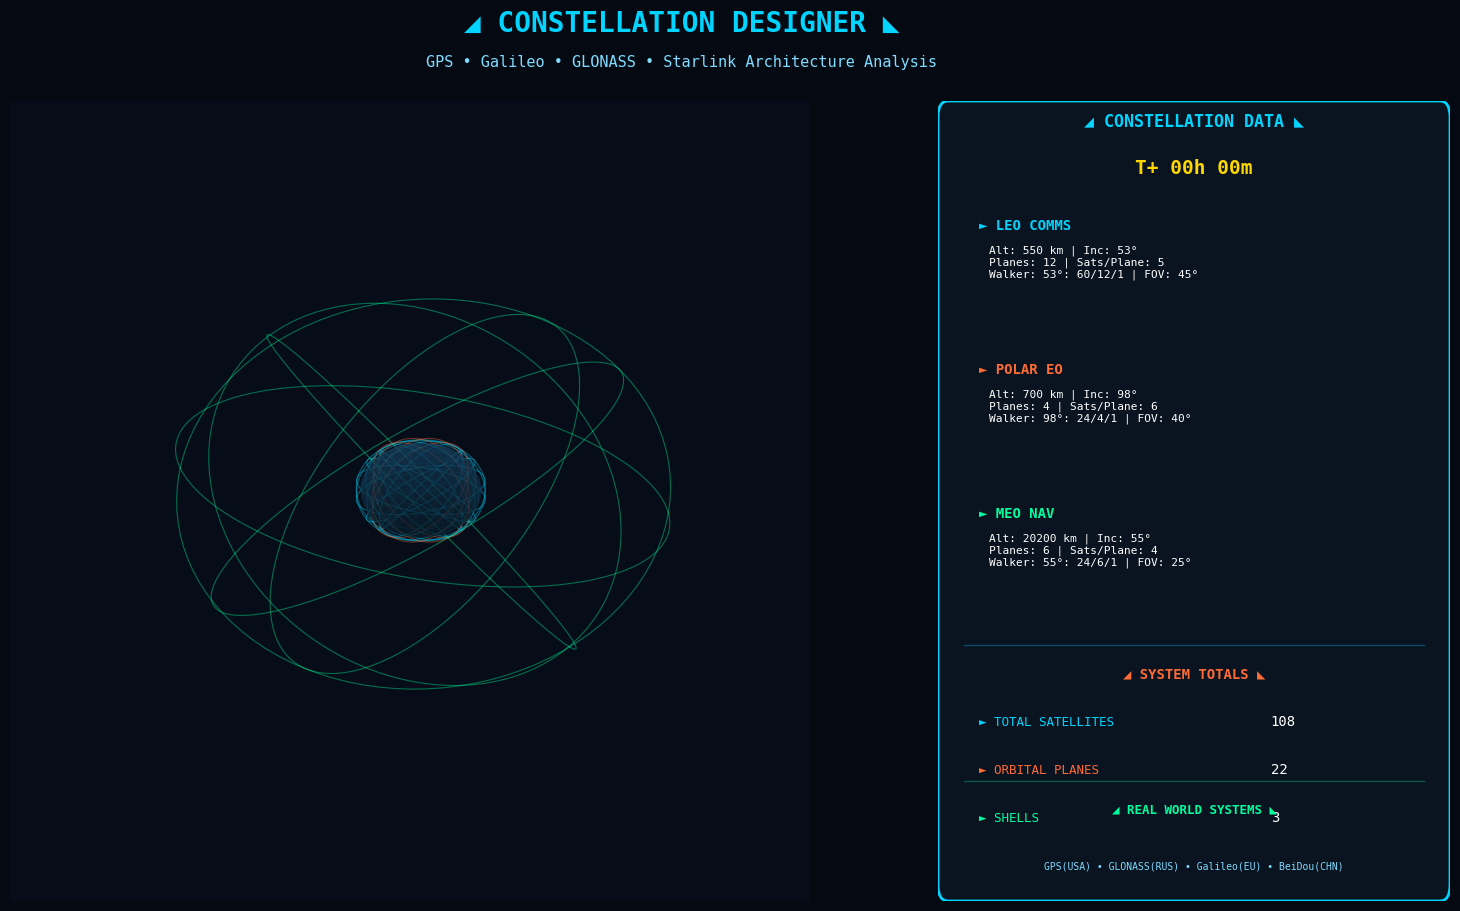

Reproduce this figure in Python.
"""
Constellation Designer
Module 3: Space Systems & Propulsion Engineering

Design and visualize satellite constellations for global coverage.
Includes real Walker Delta notation and coverage analysis with sensor cones.
"""

import numpy as np
import matplotlib.pyplot as plt
from matplotlib.animation import FuncAnimation
from matplotlib.widgets import Button
from matplotlib.patches import FancyBboxPatch
from matplotlib.lines import Line2D
from dataclasses import dataclass
from typing import List

R_EARTH = 6371.0  # km

# Comprehensive constellation data from global space agencies
CONSTELLATION_DATA = {
    # USA
    'gps': {'name': 'GPS', 'operator': 'US Space Force', 'country': 'USA',
            'altitude': 20200, 'inclination': 55, 'planes': 6, 'sats_per_plane': 4,
            'purpose': 'Navigation', 'first_launch': 1978},
    'starlink': {'name': 'Starlink', 'operator': 'SpaceX', 'country': 'USA',
                 'altitude': 550, 'inclination': 53, 'planes': 72, 'sats_per_plane': 22,
                 'purpose': 'Internet', 'first_launch': 2019},
    'iridium': {'name': 'Iridium NEXT', 'operator': 'Iridium', 'country': 'USA',
                'altitude': 780, 'inclination': 86.4, 'planes': 6, 'sats_per_plane': 11,
                'purpose': 'Satellite Phone', 'first_launch': 2017},
    # Russia
    'glonass': {'name': 'GLONASS', 'operator': 'Roscosmos', 'country': 'Russia',
                'altitude': 19130, 'inclination': 64.8, 'planes': 3, 'sats_per_plane': 8,
                'purpose': 'Navigation', 'first_launch': 1982},
    # Europe
    'galileo': {'name': 'Galileo', 'operator': 'ESA/EU', 'country': 'Europe',
                'altitude': 23222, 'inclination': 56, 'planes': 3, 'sats_per_plane': 10,
                'purpose': 'Navigation', 'first_launch': 2011},
    'oneweb': {'name': 'OneWeb', 'operator': 'OneWeb', 'country': 'UK',
               'altitude': 1200, 'inclination': 87.9, 'planes': 18, 'sats_per_plane': 36,
               'purpose': 'Internet', 'first_launch': 2019},
    # China
    'beidou': {'name': 'BeiDou-3', 'operator': 'CNSA', 'country': 'China',
               'altitude': 21528, 'inclination': 55, 'planes': 3, 'sats_per_plane': 8,
               'purpose': 'Navigation', 'first_launch': 2000},
    # Japan
    'qzss': {'name': 'QZSS (Michibiki)', 'operator': 'JAXA', 'country': 'Japan',
             'altitude': 32000, 'inclination': 43, 'planes': 1, 'sats_per_plane': 4,
             'purpose': 'Regional Nav', 'first_launch': 2010},
    # India
    'irnss': {'name': 'NavIC (IRNSS)', 'operator': 'ISRO', 'country': 'India',
              'altitude': 36000, 'inclination': 29, 'planes': 1, 'sats_per_plane': 7,
              'purpose': 'Regional Nav', 'first_launch': 2013},
}


def style_axis_scifi(ax, is_3d=False):
    """Apply dark theme styling for constellation visualization."""
    ax.set_facecolor('#060d18')
    
    if is_3d:
        ax.xaxis.pane.fill = False
        ax.yaxis.pane.fill = False
        ax.zaxis.pane.fill = False
        ax.xaxis._axinfo["grid"]['color'] = (0, 0.8, 1, 0.15)
        ax.yaxis._axinfo["grid"]['color'] = (0, 0.8, 1, 0.15)
        ax.zaxis._axinfo["grid"]['color'] = (0, 0.8, 1, 0.15)
        ax.axis('off')


def create_cone(radius, height, resolution=20):
    """Create cone coordinates for sensor visualization."""
    theta = np.linspace(0, 2 * np.pi, resolution)
    r = np.linspace(0, radius, resolution)
    theta_grid, r_grid = np.meshgrid(theta, r)
    x = r_grid * np.cos(theta_grid)
    y = r_grid * np.sin(theta_grid)
    z = -r_grid * (height / radius)
    return x, y, z


@dataclass
class OrbitalShell:
    """Defines a shell of satellites."""
    name: str
    altitude: float
    inclination: float
    planes: int
    sats_per_plane: int
    color: str
    fov_deg: float = 45.0  # Sensor field of view


class ConstellationDesigner:
    """Interactive constellation visualization tool."""
    
    def __init__(self):
        self.shells: List[OrbitalShell] = []
        self.current_view = 0
        
    def add_shell(self, shell: OrbitalShell):
        self.shells.append(shell)
        
    def _generate_data(self, n_frames: int = 200):
        """Generate constellation position data."""
        data = {}
        
        for shell in self.shells:
            shell_data = {'orbits': [], 'sats': []}
            r = R_EARTH + shell.altitude
            inc_rad = np.deg2rad(shell.inclination)
            
            for p in range(shell.planes):
                raan = (2 * np.pi / shell.planes) * p
                
                # Orbit path
                theta = np.linspace(0, 2 * np.pi, 100)
                x_orb = r * np.cos(theta)
                y_orb = r * np.sin(theta)
                
                y_inc = y_orb * np.cos(inc_rad)
                z_inc = y_orb * np.sin(inc_rad)
                
                x_final = x_orb * np.cos(raan) - y_inc * np.sin(raan)
                y_final = x_orb * np.sin(raan) + y_inc * np.cos(raan)
                z_final = z_inc
                
                shell_data['orbits'].append((x_final, y_final, z_final))
                
                # Satellite positions
                sat_sep = 2 * np.pi / shell.sats_per_plane
                phase_offset = (2 * np.pi / shell.planes) * p * 0.5
                t_sim = np.linspace(0, 2 * np.pi, n_frames)
                
                plane_x, plane_y, plane_z = [], [], []
                
                for s in range(shell.sats_per_plane):
                    M = t_sim + (s * sat_sep) + phase_offset
                    xs = r * np.cos(M)
                    ys = r * np.sin(M)
                    
                    ys_inc = ys * np.cos(inc_rad)
                    zs_inc = ys * np.sin(inc_rad)
                    
                    xs_f = xs * np.cos(raan) - ys_inc * np.sin(raan)
                    ys_f = xs * np.sin(raan) + ys_inc * np.cos(raan)
                    zs_f = zs_inc
                    
                    plane_x.append(xs_f)
                    plane_y.append(ys_f)
                    plane_z.append(zs_f)
                
                shell_data['sats'].append((plane_x, plane_y, plane_z))
            
            data[shell.name] = shell_data
        
        return data
    
    def animate(self):
        """Create the visualization dashboard."""
        n_frames = 200
        self.data = self._generate_data(n_frames)
        
        self.fig = plt.figure(figsize=(16, 10))
        self.fig.patch.set_facecolor('#050a12')
        
        # Title
        self.fig.text(0.5, 0.97, "◢ CONSTELLATION DESIGNER ◣",
                     fontsize=20, fontweight='bold', color='#00d4ff', ha='center',
                     fontfamily='monospace')
        self.fig.text(0.5, 0.935, "GPS • Galileo • GLONASS • Starlink Architecture Analysis",
                     fontsize=11, color='#7fdbff', ha='center', fontfamily='monospace')
        
        # 3D plot
        self.ax_3d = self.fig.add_axes([0.02, 0.10, 0.62, 0.80], projection='3d')
        style_axis_scifi(self.ax_3d, is_3d=True)
        
        # Earth
        u = np.linspace(0, 2 * np.pi, 50)
        v = np.linspace(0, np.pi, 50)
        x_e = R_EARTH * np.outer(np.cos(u), np.sin(v))
        y_e = R_EARTH * np.outer(np.sin(u), np.sin(v))
        z_e = R_EARTH * np.outer(np.ones(len(u)), np.cos(v))
        
        self.ax_3d.plot_surface(x_e, y_e, z_e, color='#1a4a6e', alpha=0.5, rstride=3, cstride=3)
        self.ax_3d.plot_wireframe(x_e, y_e, z_e, color='#00d4ff', alpha=0.2, rstride=8, cstride=8, lw=0.5)
        
        # Initialize plots
        self.scatter_proxies = {}
        self.orbit_lines = []
        
        for shell in self.shells:
            sd = self.data[shell.name]
            
            for ox, oy, oz in sd['orbits']:
                line, = self.ax_3d.plot(ox, oy, oz, color=shell.color, ls='-', lw=0.8, alpha=0.4)
                self.orbit_lines.append(line)
            
            scat = self.ax_3d.scatter([], [], [], color=shell.color, s=40,
                                      edgecolor='white', alpha=0.9, label=shell.name)
            self.scatter_proxies[shell.name] = scat
        
        # Sensor cone
        self.cone_plot = [None]
        first_shell = self.shells[0]
        cone_radius = first_shell.altitude * np.tan(np.deg2rad(first_shell.fov_deg))
        cone_height = first_shell.altitude
        self.cone_x, self.cone_y, self.cone_z = create_cone(cone_radius, cone_height)
        self.cone_flat = np.vstack([self.cone_x.ravel(), self.cone_y.ravel(), self.cone_z.ravel()])
        
        limit = R_EARTH + max(s.altitude for s in self.shells) + 500
        self.ax_3d.set_xlim(-limit, limit)
        self.ax_3d.set_ylim(-limit, limit)
        self.ax_3d.set_zlim(-limit, limit)
        self.ax_3d.view_init(elev=20, azim=45)
        
        # Info panel
        self.ax_info = self.fig.add_axes([0.66, 0.10, 0.32, 0.80])
        self.ax_info.set_facecolor('#050a12')
        self.ax_info.axis('off')
        
        panel = FancyBboxPatch((0.02, 0.02), 0.96, 0.96, boxstyle="round,pad=0.02",
                               facecolor='#0a1420', edgecolor='#00d4ff', linewidth=2,
                               transform=self.ax_info.transAxes)
        self.ax_info.add_patch(panel)
        
        self.ax_info.text(0.5, 0.97, "◢ CONSTELLATION DATA ◣", transform=self.ax_info.transAxes,
                         fontsize=12, fontweight='bold', color='#00d4ff', ha='center',
                         fontfamily='monospace')
        
        # Time display
        self.time_txt = self.ax_info.text(0.5, 0.91, "T+ 00h 00m", transform=self.ax_info.transAxes,
                                         fontsize=14, color='#ffd700', ha='center', fontweight='bold',
                                         fontfamily='monospace')
        
        # Shell info
        y_pos = 0.84
        colors = ['#00d4ff', '#ff6b35', '#00ff9f', '#ffd700']
        
        for i, shell in enumerate(self.shells):
            col = colors[i % len(colors)]
            self.ax_info.text(0.08, y_pos, f"► {shell.name.upper()}", transform=self.ax_info.transAxes,
                             fontsize=10, color=col, fontfamily='monospace', fontweight='bold')
            
            total_sats = shell.planes * shell.sats_per_plane
            walker = f"{shell.inclination}°: {total_sats}/{shell.planes}/1"
            
            info = f"Alt: {shell.altitude} km | Inc: {shell.inclination}°\n"
            info += f"Planes: {shell.planes} | Sats/Plane: {shell.sats_per_plane}\n"
            info += f"Walker: {walker} | FOV: {shell.fov_deg}°"
            
            self.ax_info.text(0.10, y_pos - 0.06, info, transform=self.ax_info.transAxes,
                             fontsize=8, color='#ffffff', fontfamily='monospace')
            y_pos -= 0.18
        
        # Total stats
        div = Line2D([0.05, 0.95], [0.32, 0.32], color='#00d4ff', alpha=0.3, lw=1,
                    transform=self.ax_info.transAxes)
        self.ax_info.add_line(div)
        
        self.ax_info.text(0.5, 0.28, "◢ SYSTEM TOTALS ◣", transform=self.ax_info.transAxes,
                         fontsize=10, fontweight='bold', color='#ff6b35', ha='center',
                         fontfamily='monospace')
        
        total_sats = sum(s.planes * s.sats_per_plane for s in self.shells)
        total_planes = sum(s.planes for s in self.shells)
        
        stats = [
            ("TOTAL SATELLITES", f"{total_sats}", "#00d4ff"),
            ("ORBITAL PLANES", f"{total_planes}", "#ff6b35"),
            ("SHELLS", f"{len(self.shells)}", "#00ff9f"),
        ]
        
        for i, (label, val, col) in enumerate(stats):
            y = 0.22 - i * 0.06
            self.ax_info.text(0.08, y, f"► {label}", transform=self.ax_info.transAxes,
                             fontsize=9, color=col, fontfamily='monospace')
            self.ax_info.text(0.65, y, val, transform=self.ax_info.transAxes,
                             fontsize=10, color='#ffffff', fontfamily='monospace')
        
        # Global constellations comparison
        div2 = Line2D([0.05, 0.95], [0.15, 0.15], color='#00ff9f', alpha=0.3, lw=1,
                     transform=self.ax_info.transAxes)
        self.ax_info.add_line(div2)
        
        self.ax_info.text(0.5, 0.11, "◢ REAL WORLD SYSTEMS ◣", transform=self.ax_info.transAxes,
                         fontsize=9, fontweight='bold', color='#00ff9f', ha='center',
                         fontfamily='monospace')
        
        self.ax_info.text(0.5, 0.04, "GPS(USA) • GLONASS(RUS) • Galileo(EU) • BeiDou(CHN)",
                         transform=self.ax_info.transAxes, fontsize=7, color='#7fdbff',
                         ha='center', fontfamily='monospace')
        
        def update(frame):
            total_min = frame * 2
            hours = total_min // 60
            mins = total_min % 60
            self.time_txt.set_text(f"T+ {hours:02d}h {mins:02d}m")
            
            artists = [self.time_txt]
            first_sat_pos = None
            
            for i, shell in enumerate(self.shells):
                sd = self.data[shell.name]
                scat = self.scatter_proxies[shell.name]
                
                all_x, all_y, all_z = [], [], []
                
                for p_idx, (px, py, pz) in enumerate(sd['sats']):
                    for s_idx in range(len(px)):
                        x = px[s_idx][frame]
                        y = py[s_idx][frame]
                        z = pz[s_idx][frame]
                        all_x.append(x)
                        all_y.append(y)
                        all_z.append(z)
                        
                        if i == 0 and p_idx == 0 and s_idx == 0:
                            first_sat_pos = np.array([x, y, z])
                
                scat._offsets3d = (all_x, all_y, all_z)
                artists.append(scat)
            
            # Update cone
            if self.cone_plot[0]:
                self.cone_plot[0].remove()
            
            if first_sat_pos is not None:
                sat_mag = np.linalg.norm(first_sat_pos)
                down_vec = -first_sat_pos / sat_mag
                up_vec = np.array([0, 0, 1])
                
                rot_axis = np.cross(up_vec, down_vec)
                rot_mag = np.linalg.norm(rot_axis)
                
                if rot_mag > 1e-6:
                    rot_axis /= rot_mag
                    angle = np.arccos(np.clip(np.dot(up_vec, down_vec), -1, 1))
                    K = np.array([[0, -rot_axis[2], rot_axis[1]],
                                  [rot_axis[2], 0, -rot_axis[0]],
                                  [-rot_axis[1], rot_axis[0], 0]])
                    R = np.eye(3) + np.sin(angle) * K + (1 - np.cos(angle)) * np.dot(K, K)
                    rotated = R @ self.cone_flat
                else:
                    rotated = self.cone_flat
                
                X = rotated[0].reshape(self.cone_x.shape) + first_sat_pos[0]
                Y = rotated[1].reshape(self.cone_y.shape) + first_sat_pos[1]
                Z = rotated[2].reshape(self.cone_z.shape) + first_sat_pos[2]
                
                self.cone_plot[0] = self.ax_3d.plot_surface(X, Y, Z, color='#ffd700', alpha=0.25)
                artists.append(self.cone_plot[0])
            
            return artists
        
        self.anim = FuncAnimation(self.fig, update, frames=n_frames, interval=50, blit=False)
        plt.show()


def run_demo():
    print("=" * 60)
    print("CONSTELLATION DESIGNER")
    print("Module 3: Space Systems Engineering")
    print("Based on: GPS • Galileo • GLONASS • Starlink • Iridium")
    print("=" * 60)
    print("\nDesigning multi-shell satellite constellation...")
    print("-" * 60)
    
    designer = ConstellationDesigner()
    
    # LEO Communications (like Starlink/OneWeb/Iridium)
    designer.add_shell(OrbitalShell(
        name="LEO Comms",
        altitude=550,
        inclination=53,
        planes=12,
        sats_per_plane=5,
        color='#00d4ff',
        fov_deg=45
    ))
    
    # Polar Earth Observation (like Landsat/Sentinel)
    designer.add_shell(OrbitalShell(
        name="Polar EO",
        altitude=700,
        inclination=98,
        planes=4,
        sats_per_plane=6,
        color='#ff6b35',
        fov_deg=40
    ))
    
    # MEO Navigation (like GPS/Galileo/GLONASS)
    designer.add_shell(OrbitalShell(
        name="MEO Nav",
        altitude=20200,
        inclination=55,
        planes=6,
        sats_per_plane=4,
        color='#00ff9f',
        fov_deg=25
    ))
    
    designer.animate()


if __name__ == "__main__":
    run_demo()
